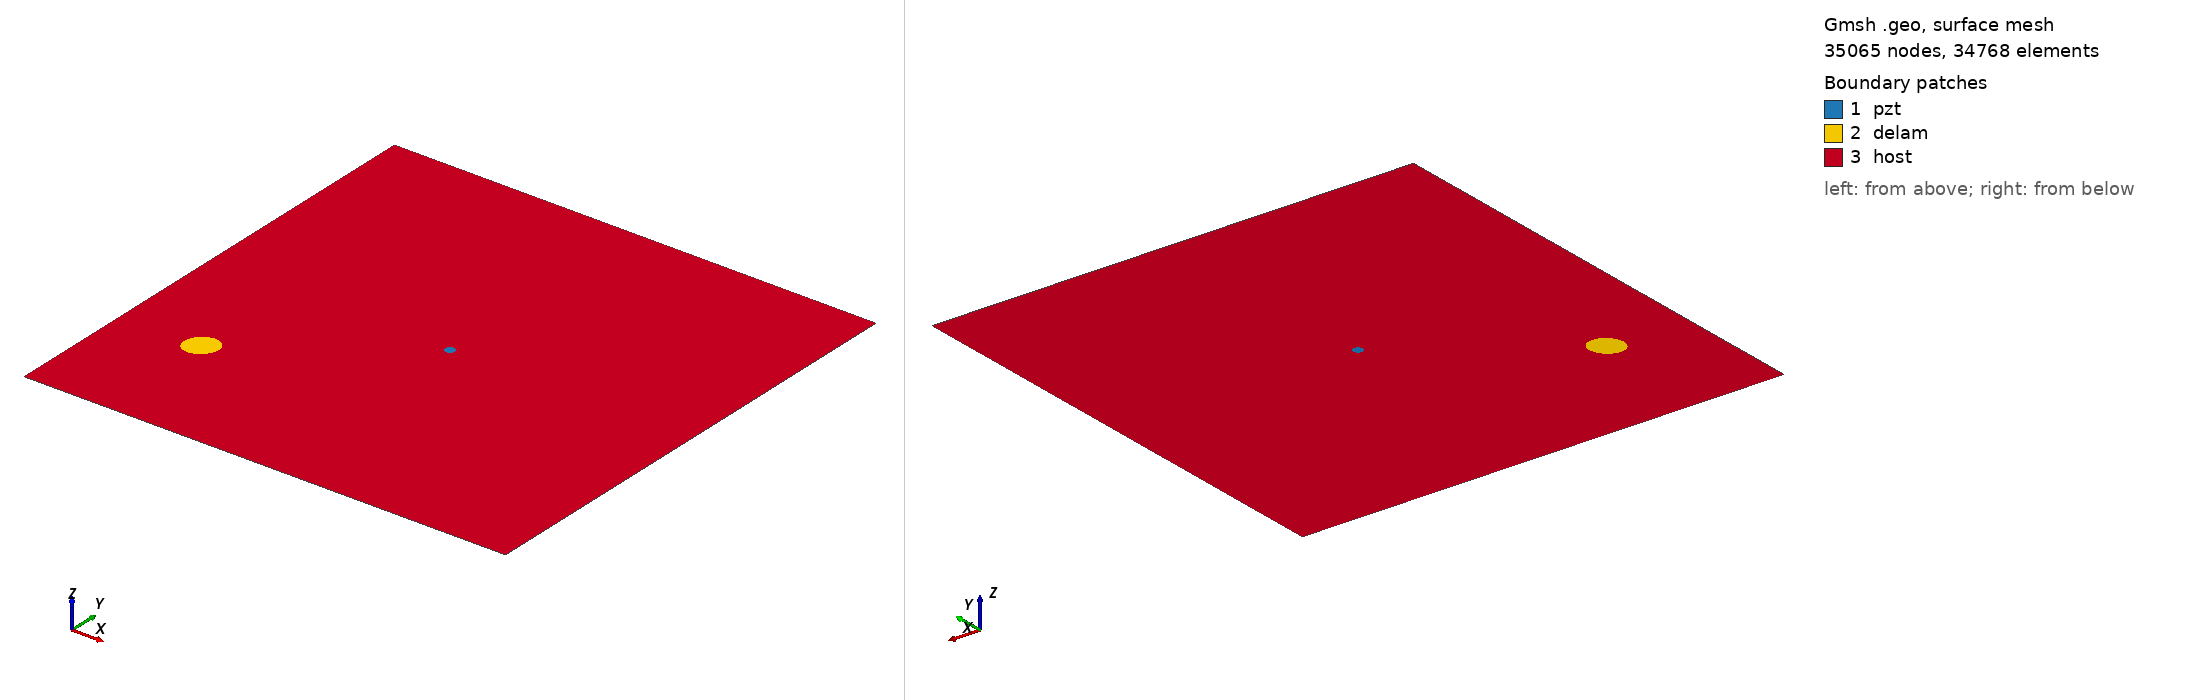

Gmsh geometry script, surface-meshed: 35065 nodes, 34768 surface elements. Boundary patches (legend numbers): 1 pzt, 2 delam, 3 host. Left view from above one corner, right view from below the opposite corner. Legend entries are the model's physical surfaces. The drawing asked Gmsh for element sizes between 1% and 20% of the model's largest extent; the script's own settings can give other sizes.

=== m1_rand_single_delam_280.geo (drawn) ===
SetFactory("OpenCASCADE");
L=0.500000; 
W=0.500000; 
a=0.017359; 
b=0.014762; 
x=0.083119; 
y=0.131408; 
alpha=0.251833 *Pi; 
r=0.005000; 
xpzt=0.250000; 
ypzt=0.250000; 
//+
Point(1) = {0, 0, 0, 1.0};
//+
Point(2) = {L, 0, 0, 1.0};
//+
Point(3) = {L, W, 0, 1.0};
//+
Point(4) = {0, W, 0, 1.0};
//+
Line(1) = {1, 2};
//+
Line(2) = {2, 3};
//+
Line(3) = {3, 4};
//+
Line(4) = {4, 1};
//+
Circle(5) = {xpzt, ypzt, -0, r, 0, 2*Pi};
//+
Ellipse(6) = {x, y, -0, a, b, 0, 2*Pi};
//+
Rotate {{0, 0, 1}, {x, y, 0}, alpha} {
  Curve{6}; 
}
//+
Curve Loop(1) = {4, 1, 2, 3};
//+
Curve Loop(2) = {6};
//+
Curve Loop(3) = {5};
//+
Curve Loop(4) = {6};
//+
Curve Loop(5) = {5};
//+
Plane Surface(1) = {5};
//+
Plane Surface(2) = {4};
//+
Plane Surface(3) = {1, 2, 3};
//+
Point(9) = {xpzt, ypzt, 0, 1.0};
//+
Point{9} In Surface {1};// mesh node at centre of pzt
//+
Physical Surface("pzt") = {1};
//+
Physical Surface("delam") = {2};
//+
Physical Surface("host") = {3};

Mesh.Algorithm = 6; // Frontal
Mesh.CharacteristicLengthFactor = 0.068000;
Mesh.CharacteristicLengthMin = 0.001000;
Mesh.CharacteristicLengthMax = 0.200000;
Mesh.RecombineAll = 1; // Apply recombination algorithm
Mesh.SubdivisionAlgorithm = 1; // 1: all quadrangles
Mesh.Smoothing = 1;
